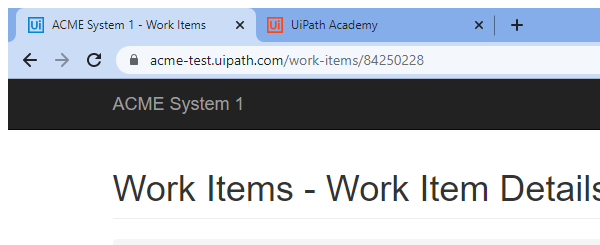
Task: Build a Robotic Enterprise Framework to open ACME website and collect the work item information
Workflow: System1_NavigateTo_WorkItems

Step 1: Attach Browser 'chrome.exe ACME' in window 'ACME System 1 - Work Items' (chrome.exe)

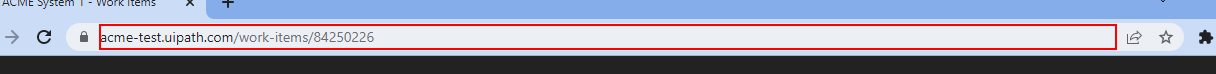
Step 2: type a value into the editable text 'Address and search bar' in window 'ACME System 1 - Work Items - Google Chrome' (chrome.exe)
